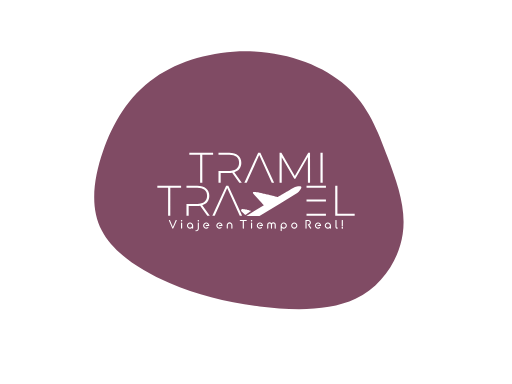
t = 0.00 s
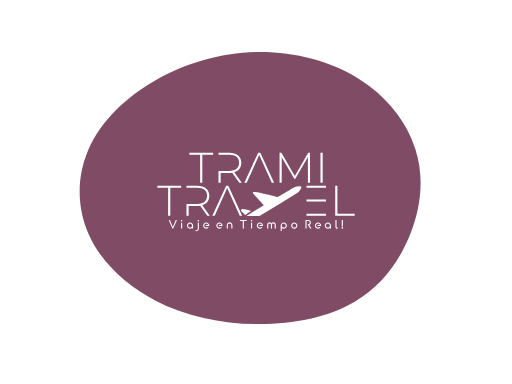
t = 2.00 s
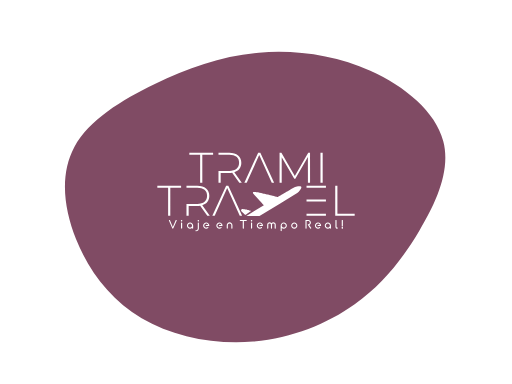
t = 4.00 s
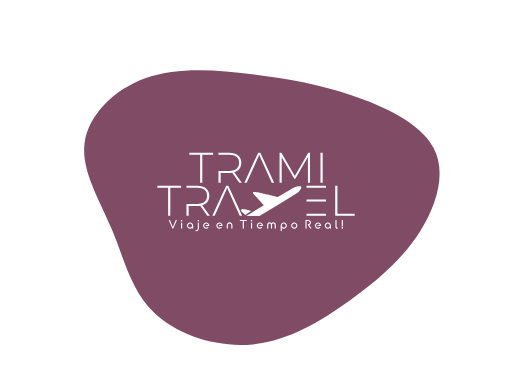
t = 6.00 s
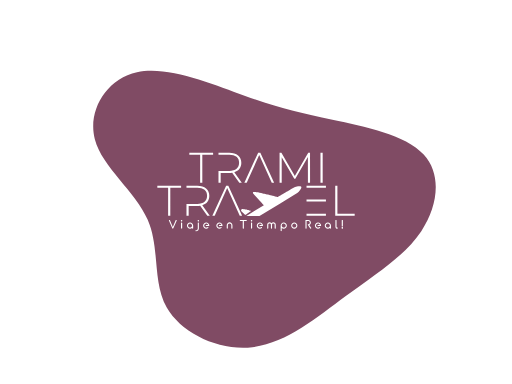
t = 8.00 s
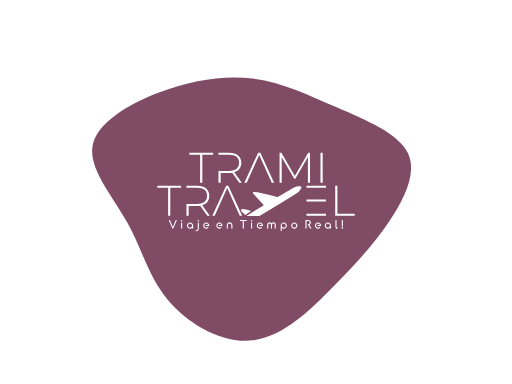
t = 10.00 s

The animated SVG that drew these frames (rendered in a browser with its animation timeline set to each time). Animation: 1 SMIL element (animate=1); frames cover the first 10.00 s.

<?xml version="1.0" encoding="utf-8"?>
<svg version="1.1" xmlns:cc="http://creativecommons.org/ns#" xmlns:dc="http://purl.org/dc/elements/1.1/" xmlns:rdf="http://www.w3.org/1999/02/22-rdf-syntax-ns#" xmlns="http://www.w3.org/2000/svg" xmlns:xlink="http://www.w3.org/1999/xlink" x="0px" y="0px" viewBox="0 0 1024 768" xml:space="preserve">
<g transform="translate(512,384) scale(1.5 1.2)">
    <path id="path" d="M152.4,-201.9C199,-175.9,239.3,-133.4,249.6,-85C260,-36.7,240.3,17.5,217.4,65.3C194.5,113.1,168.4,154.4,131.6,187.1C94.8,219.9,47.4,243.9,-3.9,249.3C-55.3,254.7,-110.5,241.4,-152.5,210.4C-194.5,179.4,-223.3,130.6,-240,78.2C-256.8,25.8,-261.5,-30.4,-242.2,-75.2C-222.8,-120,-179.3,-153.4,-134.9,-180.2C-90.5,-206.9,-45.3,-227,3.8,-232.2C52.9,-237.5,105.8,-228,152.4,-201.9Z" fill="#804b64">
	</path>
</g>

<animate xlink:href="#path" attributeType="XML" dur="20s" repeatCount="1" attributeName="d" keyTimes="0; 0.2; 0.4; 0.6; 0.8; 1" calcMode="spline" keySplines="0.9 0.1 0.1 0.9;0.9 0.1 0.1 0.9;0.9 0.1 0.1 0.9;0.9 0.1 0.1 0.9;0.9 0.1 0.1 0.9" values="M120.2,-176.8C149.6,-144.2,162.8,-100.7,175.5,-57.9C188.3,-15,200.7,27.1,195.6,70.1C190.6,113,168.2,156.8,132.7,178C97.2,199.1,48.6,197.5,4.9,190.8C-38.8,184.1,-77.6,172.1,-115.3,151.7C-153,131.3,-189.7,102.4,-205.6,64.2C-221.6,26.1,-216.8,-21.4,-204,-67.9C-191.2,-114.4,-170.2,-160,-134.9,-190.6C-99.5,-221.3,-49.8,-237.2,-2.2,-234.2C45.5,-231.2,90.9,-209.5,120.2,-176.8Z; M152.4,-201.9C199,-175.9,239.3,-133.4,249.6,-85C260,-36.7,240.3,17.5,217.4,65.3C194.5,113.1,168.4,154.4,131.6,187.1C94.8,219.9,47.4,243.9,-3.9,249.3C-55.3,254.7,-110.5,241.4,-152.5,210.4C-194.5,179.4,-223.3,130.6,-240,78.2C-256.8,25.8,-261.5,-30.4,-242.2,-75.2C-222.8,-120,-179.3,-153.4,-134.9,-180.2C-90.5,-206.9,-45.3,-227,3.8,-232.2C52.9,-237.5,105.8,-228,152.4,-201.9Z; M101.9,-120.6C144.2,-109.5,199.1,-96,223.6,-62.7C248.2,-29.4,242.5,23.8,220.4,65.3C198.2,106.8,159.7,136.8,120.2,173.1C80.7,209.4,40.4,252.2,-4.7,258.7C-49.8,265.2,-99.5,235.3,-119,192.5C-138.5,149.7,-127.8,93.8,-144.4,46.1C-161,-1.6,-205.1,-41.3,-214.9,-88C-224.7,-134.6,-200.2,-188.3,-158.7,-199.6C-117.2,-210.9,-58.6,-180,-14.4,-160.1C29.8,-140.3,59.6,-131.6,101.9,-120.6Z; M113.1,-161.5C148.6,-129.9,180.8,-99.5,181.6,-66.3C182.3,-33.1,151.5,3.1,132.4,37.1C113.2,71.2,105.7,103.2,85.6,142.9C65.4,182.7,32.7,230.4,-3.9,235.8C-40.6,241.2,-81.1,204.3,-114.7,168.9C-148.3,133.5,-175,99.5,-198.1,57.5C-221.3,15.5,-240.9,-34.6,-221,-64.4C-201.2,-94.2,-141.7,-103.7,-98.3,-132.8C-54.9,-161.8,-27.4,-210.4,5.7,-218.2C38.8,-226.1,77.6,-193.1,113.1,-161.5Z; M102,-143.7C138.9,-113.5,180.3,-92.8,196.8,-59.7C213.4,-26.7,205.1,18.6,190.6,61.5C176.1,104.4,155.4,144.8,122.5,162.7C89.7,180.5,44.9,175.8,-1.2,177.4C-47.2,179,-94.4,187,-113.8,164.8C-133.1,142.5,-124.6,90.1,-143.6,43.8C-162.6,-2.6,-209.2,-42.9,-216.4,-85.7C-223.7,-128.5,-191.5,-173.9,-148.8,-202.2C-106.2,-230.5,-53.1,-241.7,-10.3,-227.6C32.5,-213.4,65,-173.9,102,-143.7Z; M120.2,-176.8C149.6,-144.2,162.8,-100.7,175.5,-57.9C188.3,-15,200.7,27.1,195.6,70.1C190.6,113,168.2,156.8,132.7,178C97.2,199.1,48.6,197.5,4.9,190.8C-38.8,184.1,-77.6,172.1,-115.3,151.7C-153,131.3,-189.7,102.4,-205.6,64.2C-221.6,26.1,-216.8,-21.4,-204,-67.9C-191.2,-114.4,-170.2,-160,-134.9,-190.6C-99.5,-221.3,-49.8,-237.2,-2.2,-234.2C45.5,-231.2,90.9,-209.5,120.2,-176.8Z" fill="freeze"   />
<path d="m321.52 271.75v5.63h30.85v80.05h6.24v-80.05h30.85v-5.63h-67.94zm83.3 0v5.63h30.72c9.06 0 16.03 2.08 20.93 6.12 4.77 4.04 7.22 9.79 7.22 17.13 0 7.47-2.45 13.22-7.22 17.26-4.9 4.04-11.87 6-20.93 6h-30.72v33.54h6.24v-28.03h24.48c2.45 0 5.26-0.12 8.32-0.61l20.44 28.64h7.1l-21.42-29.99c6.37-1.84 11.39-5.02 14.81-9.67 3.43-4.65 5.27-10.28 5.27-17.14 0-8.93-3.06-16.03-9.18-21.17s-14.57-7.71-25.34-7.71h-30.72zm113.3 0l-39.41 85.68h6.73l35.74-78.83 35.87 78.83h6.73l-39.41-85.68h-6.25zm61.21 0v85.68h6.12v-73.07l35.87 61.68h3.06l35.86-61.93 0.12 73.32h6.12l-0.12-85.68h-5.14l-38.31 66.22-38.31-66.22h-5.27zm116.9 0v85.68h6.25v-85.68h-6.25zm-466.16 94.25v5.63h30.85v80.05h6.24v-80.05h30.84v-5.63h-67.93zm83.3 0v5.63h30.72c9.06 0 16.03 2.08 20.93 6.12 4.77 4.04 7.22 9.79 7.22 17.13 0 7.47-2.45 13.22-7.22 17.26-4.9 4.04-11.87 6-20.93 6h-30.72v33.54h6.24v-28.03h24.48c2.45 0 5.26-0.13 8.32-0.61l20.44 28.64h7.1l-21.42-29.99c6.37-1.84 11.38-5.02 14.81-9.67s5.27-10.28 5.27-17.14c0-8.93-3.06-16.03-9.18-21.17s-14.57-7.71-25.34-7.71h-30.72zm113.3 0l-39.41 85.68h6.73l35.74-78.83 35.87 78.83h6.73l-39.42-85.68h-6.24zm229.69 0v5.63h55.45v-5.63h-55.45zm82 0v85.68h55.57v-5.64h-49.33v-80.04h-6.24zm-102.08 1.6c-0.69-0.01-1.33 0-1.43 0.01s-0.46 0.04-0.8 0.07c-0.35 0.03-1.1 0.12-1.68 0.2-0.58 0.09-1.72 0.29-2.54 0.45-0.81 0.16-2.15 0.47-2.98 0.67-0.83 0.21-1.83 0.47-2.23 0.58s-1.04 0.33-1.43 0.49-1.41 0.64-2.28 1.07c-0.87 0.44-2.24 1.15-3.03 1.58-0.8 0.43-1.91 1.03-2.46 1.34-0.55 0.3-1.86 1.04-2.91 1.63s-2.86 1.63-4.04 2.31c-1.17 0.68-3.35 1.94-4.84 2.82-1.49 0.87-3.49 2.06-4.46 2.63s-2.87 1.71-4.24 2.52c-1.36 0.82-4.04 2.42-5.94 3.57s-4.21 2.55-5.14 3.11c-0.92 0.56-3.18 1.94-5.01 3.06-1.84 1.12-3.66 2.23-4.05 2.47l-0.7 0.44-0.25-0.08c-0.13-0.03-1.27-0.34-2.53-0.67-1.25-0.33-3.14-0.82-4.21-1.1-1.06-0.28-3.21-0.83-4.79-1.24-1.57-0.4-5.1-1.29-7.84-1.98-2.75-0.68-5.66-1.4-6.47-1.6s-2.13-0.52-2.93-0.71-2.65-0.63-4.12-0.98c-1.46-0.34-3.69-0.86-4.96-1.15s-3.38-0.77-4.69-1.06c-1.31-0.28-3.18-0.69-4.16-0.9-0.98-0.2-2.56-0.53-3.51-0.72-0.95-0.2-2.62-0.52-3.71-0.73s-2.84-0.52-3.89-0.7c-1.05-0.17-2.46-0.4-3.13-0.5-0.68-0.09-1.72-0.23-2.31-0.3-0.59-0.06-1.39-0.15-1.78-0.19-0.4-0.03-1.32-0.06-2.13-0.06l-1.43 0.01-0.4 0.1c-0.22 0.07-0.49 0.17-0.61 0.24-0.11 0.07-0.31 0.24-0.44 0.38-0.12 0.14-0.28 0.37-0.35 0.51-0.06 0.15-0.16 0.44-0.2 0.65s-0.08 0.58-0.08 0.81c0 0.24 0.03 0.6 0.06 0.81l0.05 0.38 15.47 16.78c8.51 9.23 15.55 16.87 15.64 16.96l0.17 0.18-25.06 15.42-25.06 15.42 18.79 0.01 18.79 0.01 54.47-33.15 54.47-33.15 1.26-1.26c0.69-0.69 1.61-1.65 2.04-2.13 0.44-0.47 1.1-1.23 1.48-1.67 0.38-0.45 0.99-1.18 1.36-1.64 0.36-0.46 0.95-1.24 1.31-1.74 0.35-0.5 0.83-1.21 1.07-1.58 0.23-0.37 0.56-0.93 0.73-1.25 0.18-0.32 0.42-0.8 0.55-1.08 0.12-0.28 0.31-0.76 0.42-1.07 0.1-0.31 0.23-0.76 0.27-1 0.05-0.24 0.09-0.66 0.09-0.94 0-0.27-0.03-0.62-0.07-0.78-0.03-0.15-0.12-0.39-0.18-0.55-0.07-0.15-0.22-0.39-0.33-0.54-0.11-0.14-0.34-0.36-0.5-0.49-0.17-0.12-0.47-0.3-0.67-0.4-0.2-0.09-0.56-0.23-0.8-0.3-0.23-0.06-0.65-0.16-0.94-0.2-0.35-0.06-0.92-0.09-1.77-0.1zm20.08 37.81v5.51h55.45v-5.51h-55.45zm-182.6 27.44c-0.2-0.01-0.65 0-1.01 0.02-0.35 0.02-0.82 0.08-1.03 0.14-0.21 0.05-0.49 0.15-0.62 0.21-0.14 0.06-0.38 0.24-0.54 0.4-0.2 0.21-0.35 0.43-0.51 0.76-0.13 0.26-0.28 0.66-0.35 0.9s-0.16 0.68-0.21 0.98c-0.04 0.3-0.09 0.83-0.1 1.19l-0.03 0.65 6.05 5.8c3.33 3.18 6.08 5.78 6.11 5.78s3.72-2.58 8.18-5.73c4.47-3.16 8.14-5.75 8.15-5.75 0.01-0.01 0.01-0.03-0.01-0.05-0.01-0.01-0.33-0.11-0.7-0.23-0.37-0.11-1.4-0.41-2.3-0.67-0.89-0.26-2.2-0.63-2.9-0.82-0.71-0.19-1.9-0.51-2.65-0.71-0.75-0.19-2.05-0.52-2.88-0.72-0.84-0.21-2.08-0.5-2.77-0.65s-1.75-0.38-2.36-0.5c-0.61-0.13-1.58-0.31-2.16-0.4-0.58-0.1-1.28-0.22-1.56-0.26s-0.91-0.12-1.39-0.18c-0.48-0.05-1.14-0.11-1.47-0.12-0.33-0.02-0.75-0.04-0.94-0.04zm182.6 13.19v5.64h55.45v-5.64h-55.45zm-391.67 17.64c-0.48 0-0.86 0.12-1.12 0.38s-0.38 0.58-0.38 0.99c0 0.32 0.06 0.67 0.25 1.12l9.38 21.44c0.32 0.71 0.8 1.06 1.5 1.06 0.71 0 1.22-0.35 1.51-1.06l9.47-21.73c0.13-0.28 0.19-0.57 0.19-0.83 0-0.38-0.16-0.73-0.42-0.99-0.25-0.26-0.64-0.38-1.08-0.38-0.39 0-0.71 0.09-0.93 0.22-0.26 0.13-0.45 0.38-0.58 0.77l-8.19 19.33-8.06-19.33c-0.29-0.64-0.8-0.99-1.54-0.99zm202.5 0c-0.45 0-0.83 0.16-1.12 0.44-0.29 0.29-0.42 0.64-0.42 1.09s0.13 0.83 0.42 1.12 0.67 0.42 1.12 0.42h6.91v20.25c0 0.48 0.16 0.87 0.48 1.19s0.7 0.48 1.18 0.48c0.45 0 0.87-0.16 1.19-0.48s0.48-0.71 0.48-1.19v-20.25h6.88c0.45 0 0.8-0.13 1.09-0.42 0.28-0.29 0.44-0.67 0.44-1.12s-0.16-0.8-0.44-1.09c-0.29-0.28-0.64-0.44-1.09-0.44h-17.12zm187.72 0c-0.45 0-0.8 0.16-1.12 0.48s-0.48 0.67-0.48 1.12v21.82c0 0.45 0.16 0.83 0.48 1.12 0.32 0.32 0.67 0.48 1.12 0.48s0.83-0.16 1.12-0.48c0.32-0.29 0.48-0.67 0.48-1.12v-20.22h4.64c1.25 0 2.34 0.44 3.23 1.34 0.9 0.9 1.35 1.95 1.35 3.23 0 1.12-0.39 2.11-1.09 2.95-0.71 0.83-1.6 1.34-2.66 1.53l-0.57 0.07c-0.61 0.06-1.06 0.38-1.28 0.92-0.29 0.55-0.23 1.09 0.13 1.57l6.62 9.54c0.29 0.45 0.74 0.7 1.31 0.7 0.32 0 0.61-0.09 0.9-0.29 0.35-0.25 0.57-0.6 0.67-1.05 0.06-0.42 0-0.83-0.26-1.19l-5.28-7.61c1.12-0.48 2.05-1.19 2.85-2.11 1.25-1.44 1.86-3.14 1.86-5.03 0-2.14-0.77-3.97-2.28-5.5-1.53-1.51-3.36-2.27-5.5-2.27h-6.24zm85.6 0c-0.48 0-0.86 0.16-1.15 0.44-0.32 0.32-0.45 0.71-0.45 1.16v17.47c0 1.15 0.19 2.17 0.61 3.07 0.38 0.9 0.96 1.6 1.7 2.11 0.73 0.51 1.56 0.74 2.49 0.74h0.07c0.64 0 1.15-0.13 1.56-0.45 0.39-0.29 0.61-0.67 0.61-1.15 0-0.45-0.16-0.83-0.41-1.15-0.26-0.29-0.61-0.45-1.03-0.45h-0.8c-0.48 0-0.86-0.26-1.15-0.77-0.32-0.51-0.45-1.15-0.45-1.95v-17.47c0-0.45-0.16-0.84-0.45-1.16-0.32-0.28-0.7-0.44-1.15-0.44zm18.1 0c-0.48 0-0.87 0.16-1.19 0.48s-0.45 0.73-0.45 1.18v15.78c0 0.44 0.16 0.83 0.48 1.15s0.71 0.48 1.16 0.48c0.41 0 0.79-0.16 1.11-0.48s0.52-0.71 0.52-1.15v-15.78c0-0.45-0.16-0.86-0.48-1.18s-0.71-0.48-1.15-0.48zm-459.17 0.41c-0.57 0-1.09 0.23-1.5 0.64-0.42 0.42-0.61 0.9-0.61 1.47 0 0.58 0.19 1.09 0.61 1.51 0.41 0.41 0.93 0.61 1.5 0.61 0.58 0 1.06-0.2 1.47-0.61 0.42-0.42 0.64-0.93 0.64-1.51 0-0.57-0.22-1.05-0.64-1.47-0.41-0.41-0.89-0.64-1.47-0.64zm47.83 0c-0.57 0-1.08 0.23-1.5 0.64-0.42 0.42-0.61 0.9-0.61 1.47 0 0.58 0.19 1.09 0.61 1.51 0.42 0.41 0.93 0.61 1.5 0.61 0.58 0 1.06-0.2 1.48-0.61 0.41-0.42 0.64-0.93 0.64-1.51 0-0.57-0.23-1.05-0.64-1.47-0.42-0.41-0.9-0.64-1.48-0.64zm152.05 0c-0.58 0-1.09 0.23-1.51 0.64-0.41 0.42-0.6 0.9-0.6 1.47 0 0.58 0.19 1.09 0.6 1.51 0.42 0.41 0.93 0.61 1.51 0.61 0.57 0 1.05-0.2 1.47-0.61 0.42-0.42 0.64-0.93 0.64-1.51 0-0.57-0.22-1.05-0.64-1.47-0.42-0.41-0.9-0.64-1.47-0.64zm51.55 6.5c-1.92 0-3.55 0.67-4.9 2.01-1.34 1.38-2.01 3.01-2.01 4.93v9.6c0 0.45 0.13 0.8 0.45 1.12s0.7 0.48 1.15 0.48c0.41 0 0.8-0.16 1.12-0.48s0.48-0.67 0.48-1.12v-9.6c0-1.02 0.35-1.92 1.09-2.65 0.73-0.74 1.6-1.09 2.62-1.09 1.06 0 1.92 0.35 2.66 1.09 0.73 0.73 1.09 1.63 1.09 2.65v9.6c0 0.45 0.16 0.8 0.48 1.12s0.67 0.48 1.11 0.48c0.45 0 0.84-0.16 1.13-0.48 0.32-0.32 0.47-0.67 0.47-1.12v-9.6c0-0.67 0.16-1.31 0.52-1.89 0.32-0.57 0.77-1.02 1.34-1.34 0.58-0.35 1.22-0.51 1.89-0.51 1.02 0 1.92 0.35 2.62 1.09 0.74 0.73 1.12 1.63 1.12 2.65v9.6c0 0.45 0.13 0.8 0.45 1.12s0.7 0.48 1.15 0.48c0.42 0 0.8-0.16 1.12-0.48s0.48-0.67 0.48-1.12v-9.6c0-1.92-0.7-3.55-2.04-4.93-1.35-1.34-2.98-2.01-4.9-2.01s-3.55 0.67-4.9 2.01c-0.16 0.16-0.29 0.32-0.45 0.48-0.12-0.16-0.28-0.32-0.41-0.48-1.38-1.34-3.01-2.01-4.93-2.01zm-114.31 0.16c-2.28 0-4.2 0.8-5.8 2.4s-2.39 3.52-2.39 5.76v8.22c0 0.45 0.15 0.83 0.47 1.15s0.71 0.45 1.12 0.45c0.45 0 0.84-0.13 1.16-0.45s0.44-0.7 0.44-1.15v-8.22c0-1.35 0.52-2.53 1.48-3.49 0.96-0.99 2.14-1.47 3.52-1.47 1.37 0 2.52 0.48 3.52 1.47 0.96 0.96 1.44 2.14 1.44 3.49v8.25c0 0.42 0.16 0.8 0.48 1.12s0.7 0.48 1.12 0.48c0.45 0 0.83-0.16 1.15-0.48s0.45-0.7 0.45-1.15v-8.22c0-2.24-0.8-4.16-2.37-5.76-1.6-1.6-3.55-2.4-5.79-2.4zm-113.01 0.29c-2.43 0-4.54 0.89-6.27 2.62s-2.59 3.81-2.59 6.27c0 2.47 0.86 4.55 2.59 6.27 1.73 1.73 3.84 2.6 6.27 2.6 2.21 0 4.16-0.71 5.82-2.15v0.61c0 0.45 0.13 0.8 0.45 1.09 0.29 0.32 0.64 0.45 1.09 0.45 0.41 0 0.77-0.13 1.09-0.45 0.28-0.29 0.45-0.64 0.45-1.09v-7.33c0-2.46-0.87-4.54-2.63-6.27-1.73-1.73-3.81-2.62-6.27-2.62zm46.21 0c-2.46 0-4.54 0.89-6.27 2.62s-2.6 3.81-2.6 6.27c0 2.47 0.87 4.55 2.6 6.27 1.73 1.73 3.81 2.6 6.27 2.6 2.11 0 3.97-0.64 5.6-1.99 0.35-0.25 0.51-0.61 0.58-1.02 0.03-0.45-0.07-0.8-0.36-1.15-0.25-0.32-0.61-0.52-1.02-0.55-0.42-0.03-0.8 0.07-1.12 0.35-1.09 0.87-2.3 1.28-3.68 1.28-1.6 0-2.98-0.54-4.1-1.69-1.15-1.12-1.69-2.5-1.69-4.1s0.54-2.97 1.69-4.13c1.12-1.12 2.5-1.69 4.1-1.69 1.31 0 2.49 0.41 3.55 1.21 1.02 0.8 1.7 1.83 2.05 3.08h-5.6c-0.42 0-0.8 0.16-1.09 0.44-0.29 0.29-0.45 0.68-0.45 1.09 0 0.42 0.16 0.8 0.45 1.09s0.67 0.45 1.09 0.45h7.36c0.42 0 0.77-0.16 1.06-0.45 0.32-0.29 0.48-0.67 0.48-1.09 0-2.46-0.9-4.54-2.63-6.27s-3.81-2.62-6.27-2.62zm37.75 0c-2.46 0-4.54 0.89-6.27 2.62s-2.6 3.81-2.6 6.27c0 2.47 0.87 4.55 2.6 6.27 1.73 1.73 3.81 2.6 6.27 2.6 2.11 0 3.97-0.64 5.6-1.99 0.35-0.25 0.51-0.61 0.58-1.02 0.03-0.45-0.07-0.8-0.36-1.15-0.25-0.32-0.61-0.52-1.02-0.55-0.42-0.03-0.8 0.07-1.12 0.35-1.09 0.87-2.3 1.28-3.68 1.28-1.6 0-2.98-0.54-4.1-1.69-1.15-1.12-1.69-2.5-1.69-4.1s0.54-2.97 1.69-4.13c1.12-1.12 2.5-1.69 4.1-1.69 1.31 0 2.49 0.41 3.55 1.21 1.02 0.8 1.7 1.83 2.05 3.08h-5.6c-0.42 0-0.8 0.16-1.09 0.44-0.29 0.29-0.45 0.68-0.45 1.09 0 0.42 0.16 0.8 0.45 1.09s0.67 0.45 1.09 0.45h7.36c0.42 0 0.77-0.16 1.06-0.45 0.32-0.29 0.48-0.67 0.48-1.09 0-2.46-0.9-4.54-2.63-6.27s-3.81-2.62-6.27-2.62zm115.56 0c-2.46 0-4.54 0.89-6.27 2.62s-2.59 3.81-2.59 6.27c0 2.47 0.86 4.55 2.59 6.27 1.73 1.73 3.81 2.6 6.27 2.6 2.11 0 3.97-0.64 5.6-1.99 0.35-0.25 0.51-0.61 0.58-1.02 0.03-0.45-0.07-0.8-0.35-1.15-0.26-0.32-0.61-0.52-1.03-0.55-0.41-0.03-0.8 0.07-1.12 0.35-1.09 0.87-2.3 1.28-3.68 1.28-1.6 0-2.97-0.54-4.09-1.69-1.16-1.12-1.7-2.5-1.7-4.1s0.54-2.97 1.7-4.13c1.12-1.12 2.49-1.69 4.09-1.69 1.31 0 2.5 0.41 3.55 1.21 1.03 0.8 1.7 1.83 2.05 3.08h-5.6c-0.41 0-0.8 0.16-1.09 0.44-0.28 0.29-0.44 0.68-0.44 1.09 0 0.42 0.16 0.8 0.44 1.09 0.29 0.29 0.68 0.45 1.09 0.45h7.36c0.42 0 0.77-0.16 1.06-0.45 0.32-0.29 0.48-0.67 0.48-1.09 0-2.46-0.9-4.54-2.63-6.27-1.72-1.73-3.8-2.62-6.27-2.62zm98.26 0c-2.46 0-4.54 0.89-6.27 2.62s-2.59 3.81-2.59 6.27c0 2.47 0.86 4.55 2.59 6.27 1.73 1.73 3.81 2.6 6.27 2.6s4.55-0.87 6.27-2.6c1.73-1.72 2.63-3.8 2.63-6.27 0-2.46-0.9-4.54-2.63-6.27-1.72-1.73-3.81-2.62-6.27-2.62zm67.87 0c-2.47 0-4.55 0.89-6.27 2.62-1.73 1.73-2.6 3.81-2.6 6.27 0 2.47 0.87 4.55 2.6 6.27 1.72 1.73 3.8 2.6 6.27 2.6 2.11 0 3.96-0.64 5.6-1.99 0.35-0.25 0.51-0.61 0.57-1.02 0.04-0.45-0.06-0.8-0.35-1.15-0.25-0.32-0.61-0.52-1.02-0.55-0.42-0.03-0.8 0.07-1.12 0.35-1.09 0.87-2.31 1.28-3.68 1.28-1.6 0-2.98-0.54-4.1-1.69-1.15-1.12-1.7-2.5-1.7-4.1s0.55-2.97 1.7-4.13c1.12-1.12 2.5-1.69 4.1-1.69 1.31 0 2.49 0.41 3.55 1.21 1.02 0.8 1.69 1.83 2.05 3.08h-5.6c-0.42 0-0.8 0.16-1.09 0.44-0.29 0.29-0.45 0.68-0.45 1.09 0 0.42 0.16 0.8 0.45 1.09s0.67 0.45 1.09 0.45h7.36c0.41 0 0.77-0.16 1.05-0.45 0.32-0.29 0.48-0.67 0.48-1.09 0-2.46-0.89-4.54-2.62-6.27s-3.81-2.62-6.27-2.62zm28.1 0c-2.43 0-4.54 0.89-6.27 2.62s-2.59 3.81-2.59 6.27c0 2.47 0.86 4.55 2.59 6.27 1.73 1.73 3.84 2.6 6.27 2.6 2.21 0 4.16-0.71 5.82-2.15v0.61c0 0.45 0.13 0.8 0.45 1.09 0.29 0.32 0.64 0.45 1.09 0.45 0.41 0 0.77-0.13 1.09-0.45 0.28-0.29 0.45-0.64 0.45-1.09v-7.33c0-2.46-0.87-4.54-2.63-6.27-1.73-1.73-3.81-2.62-6.27-2.62zm-126.01 0.03c-2.46 0-4.54 0.86-6.27 2.59s-2.59 3.84-2.59 6.27v14.72c0 0.45 0.13 0.8 0.45 1.09 0.28 0.32 0.63 0.45 1.08 0.45 0.42 0 0.77-0.13 1.06-0.45 0.32-0.29 0.48-0.64 0.48-1.09v-8c1.63 1.44 3.58 2.18 5.79 2.18 2.47 0 4.54-0.87 6.27-2.59 1.73-1.76 2.63-3.84 2.63-6.31 0-2.43-0.9-4.54-2.63-6.27s-3.8-2.59-6.27-2.59zm-291.85 0.09c-0.48 0-0.86 0.16-1.18 0.45-0.32 0.32-0.45 0.71-0.45 1.19v14.24c0 0.48 0.13 0.86 0.45 1.18s0.7 0.45 1.18 0.45 0.86-0.13 1.18-0.45c0.29-0.32 0.45-0.7 0.45-1.18v-14.24c0-0.48-0.16-0.87-0.45-1.19-0.32-0.29-0.7-0.45-1.18-0.45zm199.88 0c-0.48 0-0.87 0.16-1.19 0.45-0.32 0.32-0.45 0.71-0.45 1.19v14.24c0 0.48 0.13 0.86 0.45 1.18s0.71 0.45 1.19 0.45 0.86-0.13 1.18-0.45c0.29-0.32 0.45-0.7 0.45-1.18v-14.24c0-0.48-0.16-0.87-0.45-1.19-0.32-0.29-0.7-0.45-1.18-0.45zm-152.08 0.04c-0.29 0-0.54 0.06-0.8 0.22-0.22 0.13-0.45 0.32-0.57 0.58-0.13 0.22-0.23 0.51-0.23 0.8v15.29c0 1.38-0.48 2.53-1.44 3.52-0.99 0.96-2.14 1.44-3.52 1.44-0.45 0-0.83 0.16-1.15 0.48-0.29 0.32-0.45 0.71-0.45 1.12 0 0.45 0.16 0.83 0.45 1.15 0.32 0.32 0.7 0.45 1.15 0.45 2.24 0 4.19-0.8 5.79-2.37 1.57-1.6 2.37-3.55 2.37-5.79v-15.29c0-0.45-0.16-0.84-0.45-1.12-0.32-0.32-0.7-0.48-1.15-0.48zm-23.69 2.91c1.6 0 2.97 0.57 4.09 1.73 1.16 1.12 1.73 2.49 1.73 4.09s-0.57 2.98-1.73 4.1c-1.12 1.15-2.49 1.69-4.09 1.69s-2.98-0.54-4.1-1.69c-1.15-1.12-1.69-2.5-1.69-4.1s0.54-2.97 1.69-4.09c1.12-1.16 2.5-1.73 4.1-1.73zm297.78 0c1.6 0 2.98 0.57 4.13 1.69 1.12 1.16 1.69 2.53 1.69 4.13s-0.57 2.98-1.69 4.1c-1.15 1.15-2.53 1.69-4.13 1.69s-2.98-0.54-4.1-1.69c-1.15-1.12-1.69-2.5-1.69-4.1s0.54-2.97 1.69-4.13c1.12-1.12 2.5-1.69 4.1-1.69zm95.97 0c1.6 0 2.97 0.57 4.09 1.73 1.16 1.12 1.73 2.49 1.73 4.09s-0.57 2.98-1.73 4.1c-1.12 1.15-2.49 1.69-4.09 1.69s-2.98-0.54-4.1-1.69c-1.15-1.12-1.69-2.5-1.69-4.1s0.54-2.97 1.69-4.09c1.12-1.16 2.5-1.73 4.1-1.73zm-126.01 0.03c1.6 0 2.98 0.58 4.1 1.7 1.15 1.15 1.73 2.49 1.73 4.09s-0.58 2.98-1.73 4.13c-1.12 1.12-2.5 1.7-4.1 1.7s-2.97-0.58-4.09-1.7c-1.16-1.15-1.7-2.53-1.7-4.13 0-1.02 0.26-2.01 0.77-2.91s1.21-1.6 2.11-2.11c0.89-0.51 1.86-0.77 2.91-0.77zm167.32 10.08c-0.61 0-1.12 0.22-1.57 0.67s-0.64 0.96-0.64 1.57c0 0.64 0.19 1.15 0.64 1.57 0.45 0.45 0.96 0.64 1.57 0.64 0.57 0 1.08-0.19 1.53-0.64 0.45-0.42 0.67-0.93 0.67-1.57 0-0.61-0.22-1.12-0.67-1.57s-0.96-0.67-1.53-0.67z" fill="#ffffff" transform="translate(153.6 115.2) scale(0.7)" />
</svg>
